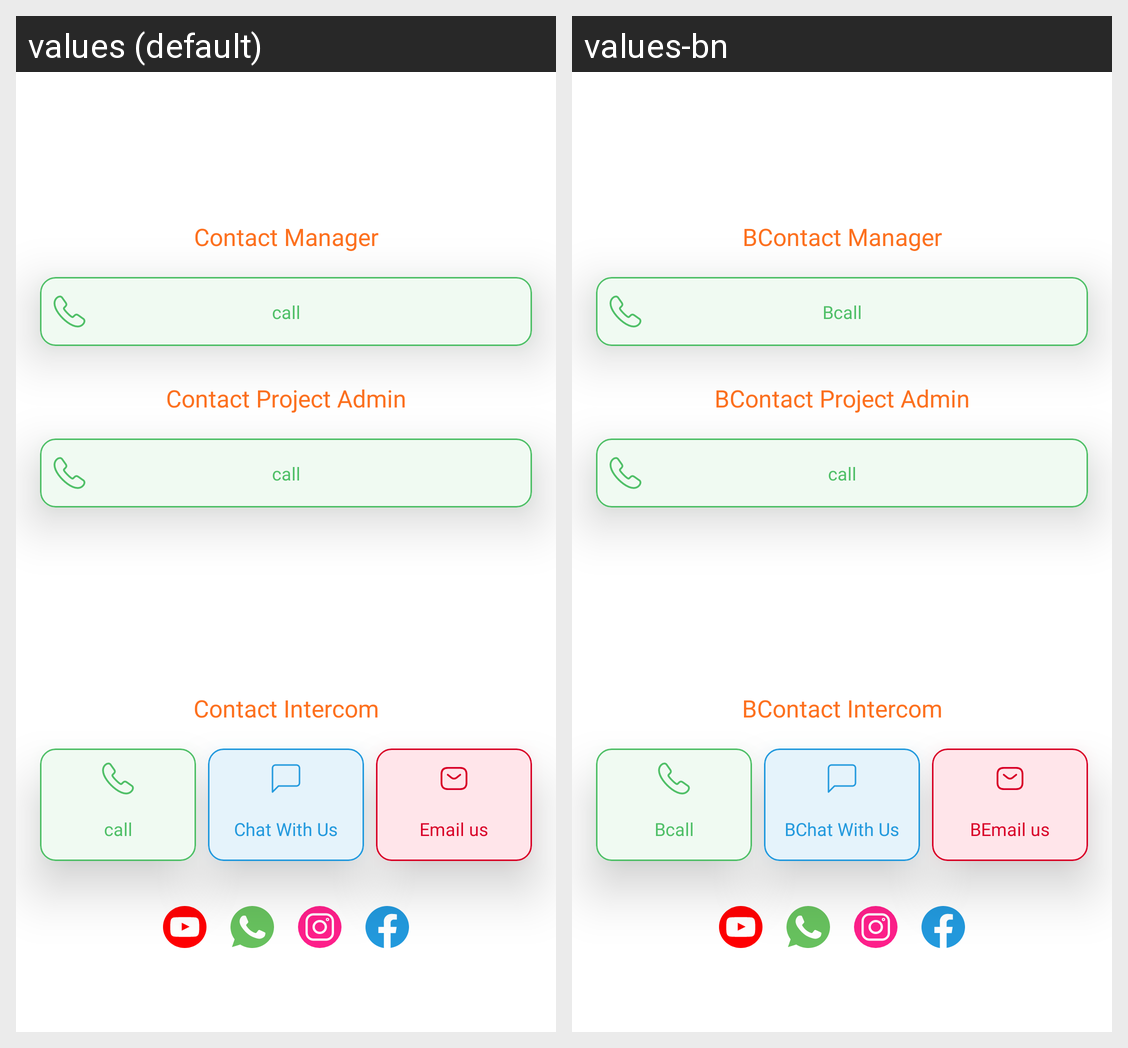

Locale-by-locale string values for the Android screen shown in this grid:
Android screen res/layout/activity_owner_help_support.xml rendered under 2 locales, left to right: values (default), values-bn. Device: Nexus 5 (rendered at 1080×1920; each locale shown at half size, 540×960, under a caption strip naming it); theme mysoft.
Strings drawn on this screen, with the default value and each locale's value (text and hints the layout hard-codes, and strings that could not be matched under every locale, appear in the picture but are not listed):

contact_manager
  values: Contact Manager
  values-bn: BContact Manager

call
  values: call
  values-bn: Bcall

contact_project_admin
  values: Contact Project Admin
  values-bn: BContact Project Admin

chat_with_us
  values: Chat With Us
  values-bn: BChat With Us

email_us
  values: Email us
  values-bn: BEmail us

contact_intercom
  values: Contact Intercom
  values-bn: BContact Intercom
